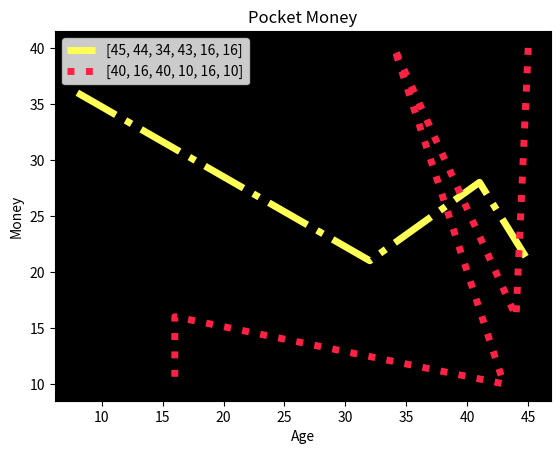

The script that saved this image:
import matplotlib.pyplot as plt
import random

# list_x1 = [1,5,7,9,13,16]
# list_y1 = [15,50,80,40,70,50]
# list_x2 = [2,6,8,11,14,16]
# list_y2 = [10,40,30,50,80,60]
list_x1 = []
list_y1 = []
list_x2 = []
list_y2 = []
for i in range(4):
    list_x1.append(random.randint(1,50))
    list_y1.append(random.randint(1,50))
for i in range(6):
    list_x2.append(random.randint(1,50))
    list_y2.append(random.randint(1,50))

plt.plot(list_x1, list_y1,color="#ffff55",linewidth="5",\
         linestyle="-.",label=list_x2)
plt.plot(list_x2, list_y2, color="#ff2244",linewidth=5,\
         linestyle=":",label=list_y2)
# 顯示圖例
plt.legend()
# plt.xlim(0,18) #顯示x軸的線條→ 顯示比例
# plt.ylim(0,120) #顯示y軸的線條→ 顯示比例
plt.title("Pocket Money") #上方標題
plt.xlabel("Age") # 列標題
plt.ylabel("Money") #欄標題
plt.gca().set_facecolor('black') #背景設定
plt.show()

